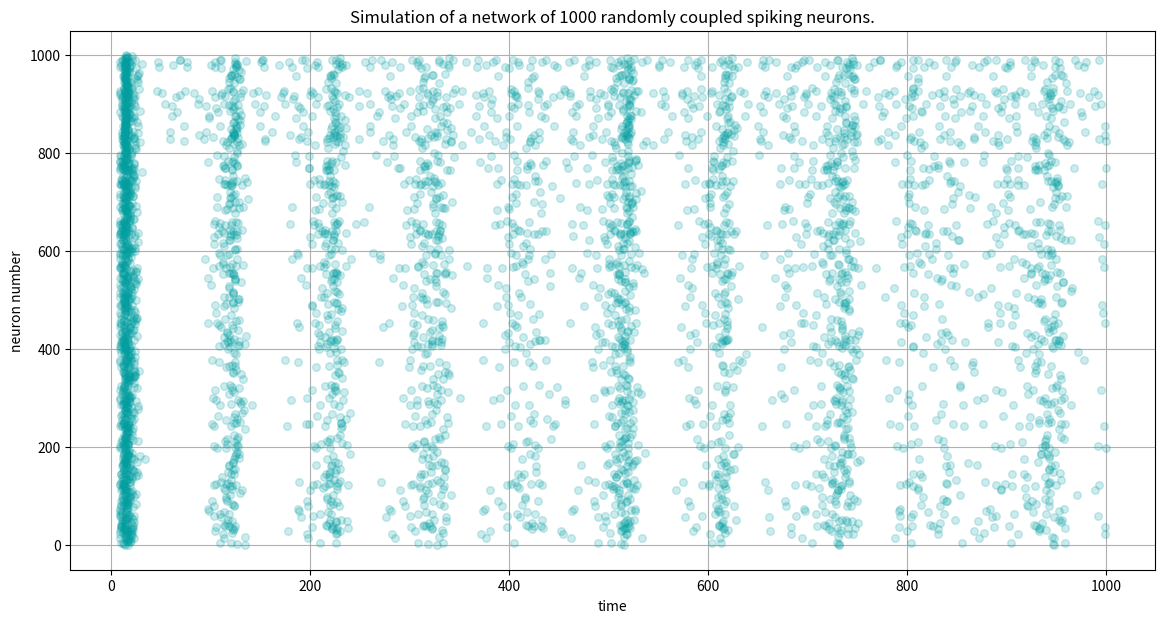

The matplotlib source for this figure: (Note: this script raises an exception after producing the figure.)
import numpy as np
import matplotlib.pyplot as plt


def simulate_network(exc=800, inh=200, step=0.5, threshold=30., end_time=1000.):
    rnd = np.random.uniform
    a = np.hstack((0.02 * np.ones(exc), 0.02 + 0.08 * rnd(size=inh)))
    b = np.hstack((0.2 * np.ones(exc), 0.25 - 0.05 * rnd(size=inh)))
    c = np.hstack((-65. + 15. * rnd(size=exc) ** 2., -65. * np.ones(inh)))
    d = np.hstack((8. - 6. * rnd(size=exc) ** 2., 2. * np.ones(inh)))

    v = -65. * np.ones_like(a)
    u = b * v

    W = np.hstack((0.5 * rnd(size=(exc + inh, exc)), -rnd(size=(exc + inh, inh))))

    def update_neurons(_I):
        _v = v + step * (0.04 * v ** 2. + 5. * v + 140. - u + _I)
        _u = u + step * (a * (b * v - u))
        # return _v + step * (0.04 * _v ** 2. + 5. * _v + 140. - _u + I), _u + step * (a * (b * _v - _u))
        return _v, _u

    registered_spikes = []
    exc_cur_mult = rnd(size=exc)
    inh_cur_mult = rnd(size=inh)
    for t in np.arange(end_time, step=step):
        firing = v >= threshold
        v[firing] = c[firing]
        u[firing] = u[firing] + d[firing]
        _fired = np.where(firing)
        if len(_fired[0]) > 0:
            registered_spikes.append({'time': t, 'indices': _fired[0]})

        I = np.hstack((5 * exc_cur_mult, 2 * inh_cur_mult))
        I += np.sum(W[:, firing], axis=1)

        v, u = update_neurons(I)

    return registered_spikes


def visualize_neuron_network(registered_spikes, axes, *args, **kwargs):
    for time_node in registered_spikes:
        for neuron_index in time_node['indices']:
            axes.plot([time_node['time']], [neuron_index], **kwargs)


if __name__ == '__main__':
    network_working_computations = simulate_network(800, 200, step=0.5, end_time=1000.)

    figure_size = (14, 7)
    fig, axs = plt.subplots(sharex=True, figsize=figure_size)
    axs.set_title("Simulation of a network of 1000 randomly coupled spiking neurons.")

    marker = 'o'
    linestyle = '--'
    markersize = 5.5
    linewidth = 1.5
    capacity = 0.2

    graphic_parameters = {
        'marker': marker,
        'markersize': markersize,
        'linestyle': linestyle,
        'linewidth': linewidth,
        'color': '#009EA0',
        'alpha': capacity,
    }

    visualize_neuron_network(network_working_computations, axs, **graphic_parameters)
    axs.grid(which='both')
    axs.set_xlabel('time')
    axs.set_ylabel('neuron number')
    fig.savefig('../doc/static/network.pdf', format='pdf')
